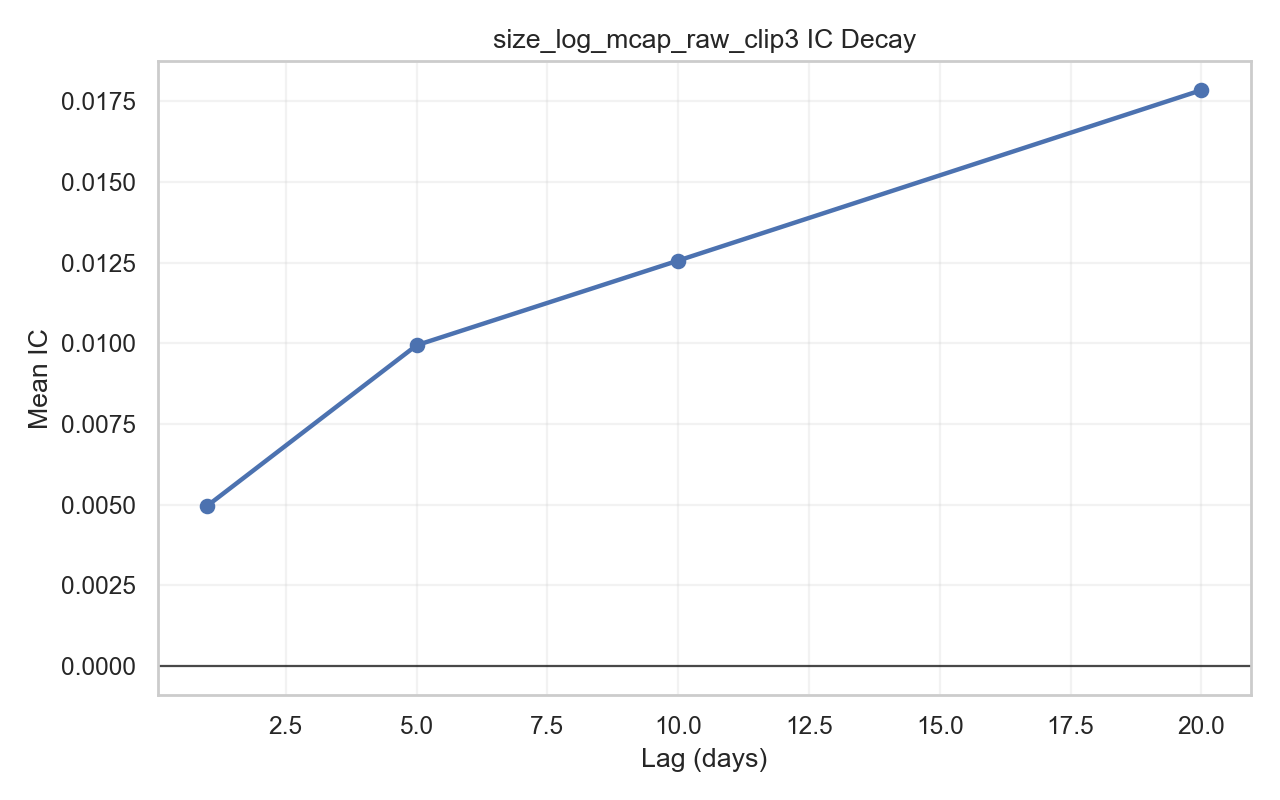

The data file committed next to this chart (first rows):
lag, count, mean_ic, std_ic, icir_annualized, positive_ratio
1, 2188, 0.004966, 0.183, 0.4308, 0.516
5, 2184, 0.009941, 0.194, 0.3638, 0.5366
10, 2179, 0.01257, 0.1952, 0.3232, 0.5475
20, 2169, 0.01785, 0.1979, 0.3201, 0.5745
